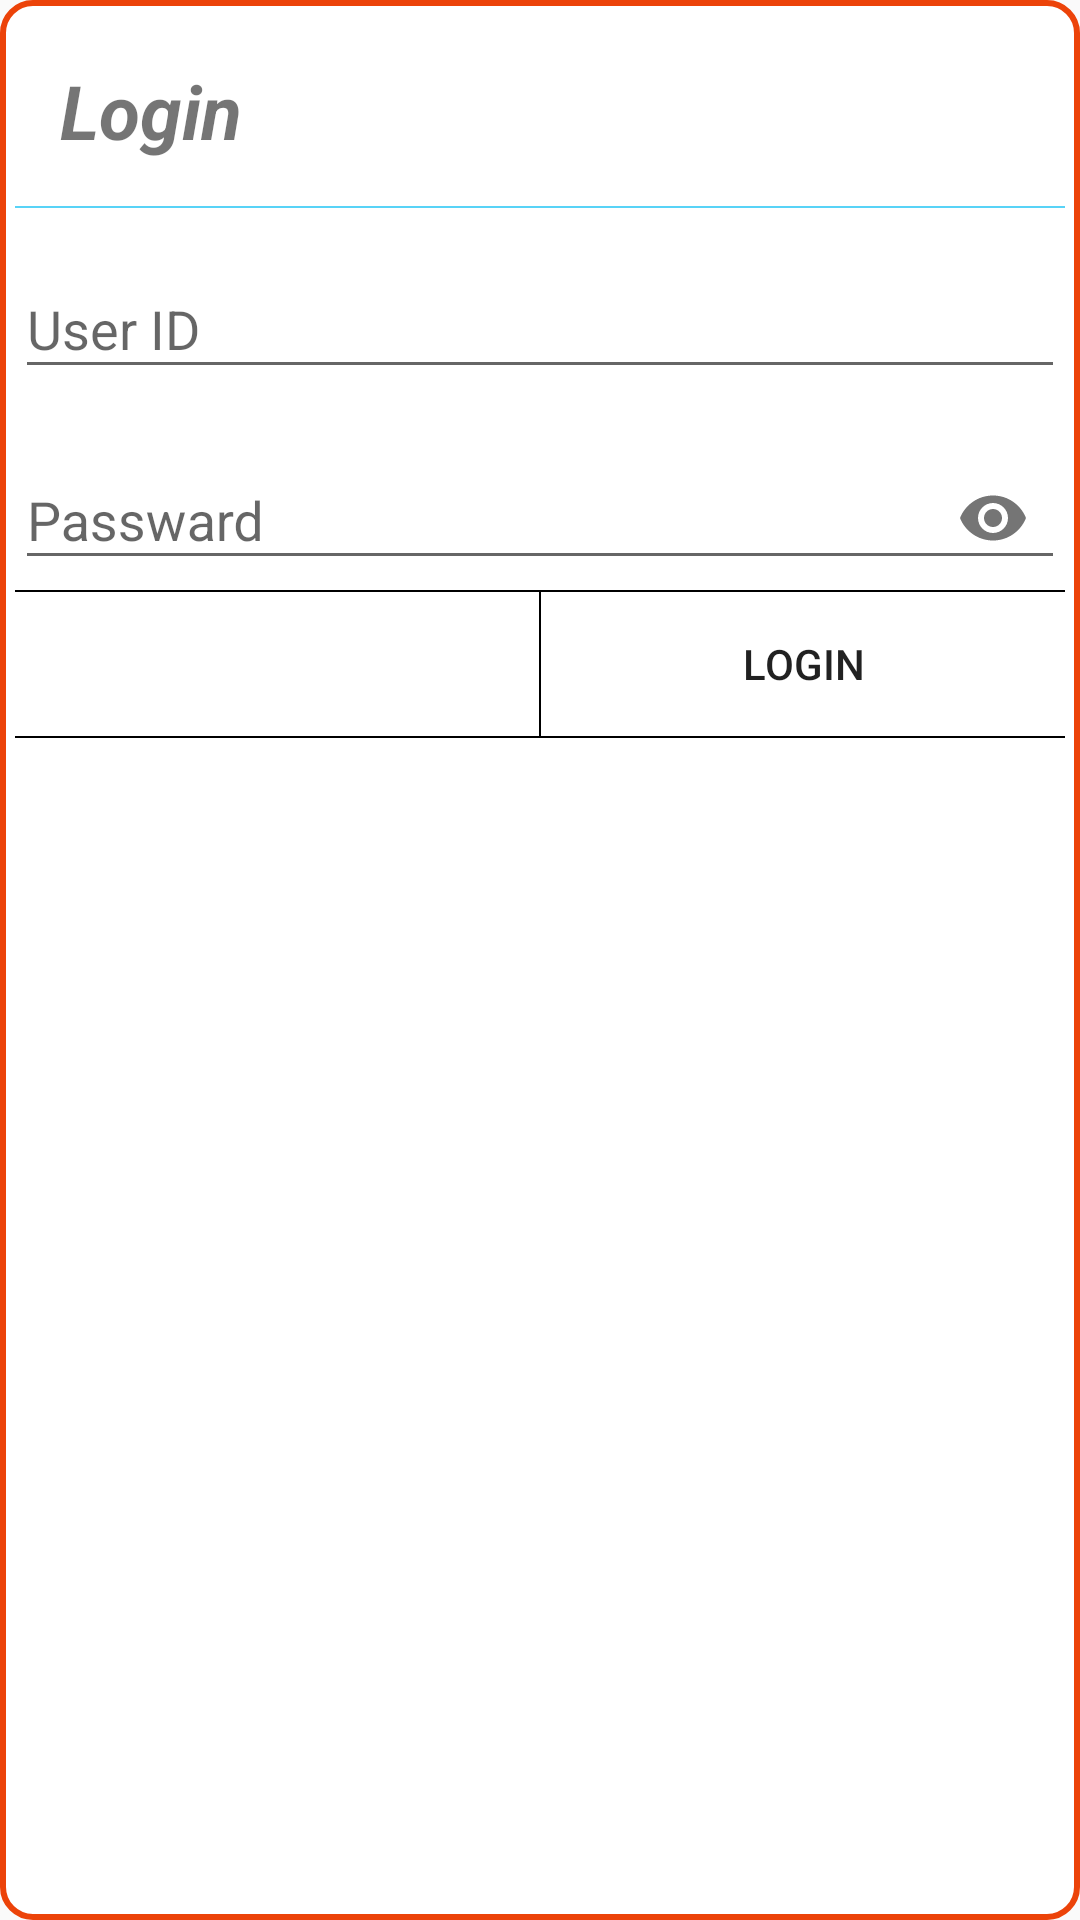

The Android layout XML behind this screen, and the referenced resources:
<!-- AndroidManifest.xml: application theme AppTheme -->
<!-- res/layout/dailog_login_layout.xml -->
<?xml version="1.0" encoding="utf-8"?>
<LinearLayout xmlns:android="http://schemas.android.com/apk/res/android"
    android:layout_width="match_parent"
    android:layout_height="match_parent"
    xmlns:app="http://schemas.android.com/apk/res-auto"
    android:orientation="vertical"
    android:background="@drawable/alert_dailog_border">
    <TextView
        android:layout_margin="15dp"
        android:layout_width="match_parent"
        android:layout_height="wrap_content"
        android:text="Login"
        android:textStyle="bold|italic"
        android:textSize="25sp"/>
    <View
        android:layout_width="match_parent"
        android:layout_height="0.5dp"
        android:background="@color/button_selectorcolor"/>

    <LinearLayout
        android:layout_width="match_parent"
        android:layout_height="wrap_content"
        android:orientation="vertical">
        <android.support.design.widget.TextInputLayout
            android:layout_width="match_parent"
            android:layout_height="wrap_content"
            android:layout_marginTop="8dp">

        <EditText
            android:layout_width="match_parent"
            android:layout_height="wrap_content"
            android:id="@+id/et_login_id"
            android:hint="User ID"
            android:inputType="text"/>

        </android.support.design.widget.TextInputLayout>

        <android.support.design.widget.TextInputLayout
            android:layout_width="match_parent"
            android:layout_height="wrap_content"
            android:layout_marginTop="8dp"
            app:passwordToggleEnabled="true">
            <EditText
                android:layout_width="match_parent"
                android:layout_height="wrap_content"
                android:id="@+id/et_login_passward"
                android:hint="Passward"
                android:inputType="numberPassword"/>

        </android.support.design.widget.TextInputLayout>
    </LinearLayout>

    <include layout="@layout/dialog_button_layouts"/>
</LinearLayout>
<!-- res/layout/dialog_button_layouts.xml (included above) -->
<?xml version="1.0" encoding="utf-8"?>
<LinearLayout
    android:orientation="vertical"
    xmlns:android="http://schemas.android.com/apk/res/android"
    android:layout_width="match_parent"
    android:layout_height="match_parent">

    <View
        android:layout_width="match_parent"
        android:layout_height="0.5dp"
        android:background="@color/black"/>
    <LinearLayout
        android:layout_width="match_parent"
        android:layout_height="wrap_content"
        android:orientation="horizontal">
       <Button
           android:id="@+id/dialog_negative_btn"
           android:layout_width="match_parent"
           android:layout_height="wrap_content"
           style="@style/Widget.AppCompat.Button.Colored"
           android:layout_weight="1"
           android:background="@drawable/cancel_btn_bgk"
           android:text="Cancel"/>
        <View
            android:layout_width="0.5dp"
            android:layout_height="match_parent"
            android:background="@color/black"/>

        <Button
            android:id="@+id/dialog_positive_btn"
            android:layout_width="match_parent"
            android:layout_height="wrap_content"
            android:layout_weight="1"
            android:text="Login"
            android:background="@drawable/dlg_positive_btn"
            />
    </LinearLayout>

    <View
        android:layout_width="match_parent"
        android:layout_height="0.5dp"
        android:background="@color/black"/>
</LinearLayout>
<!-- resources referenced by this layout -->
<resources>
  <color name="black">#000</color>
  <color name="button_selectorcolor">#58D3F7</color>
  <!-- drawable alert_dailog_border (drawable) -->
  <?xml version="1.0" encoding="utf-8"?>
  <shape xmlns:android="http://schemas.android.com/apk/res/android">
  
      <stroke android:color="@color/colorPrimary" android:width="@dimen/dp2"/>
      <corners android:radius="10dp"/>
      <padding android:bottom="5dp"
          android:right="5dp"
          android:left="5dp"
          android:top="5dp"/>
      <solid android:color="#fff"/>
  </shape>
  <style name="AppTheme" parent="Theme.AppCompat.Light.DarkActionBar">
          
          <item name="colorPrimary">@color/colorPrimary</item>
          <item name="colorPrimaryDark">@color/colorPrimaryDark</item>
          <item name="colorAccent">@color/colorAccent</item>
      </style>
  <color name="colorPrimary">#EC4309</color>
  <dimen name="dp2">2dp</dimen>
  <color name="colorPrimaryDark">#CAA599</color>
  <color name="colorAccent">#03A9F4</color>
</resources>
